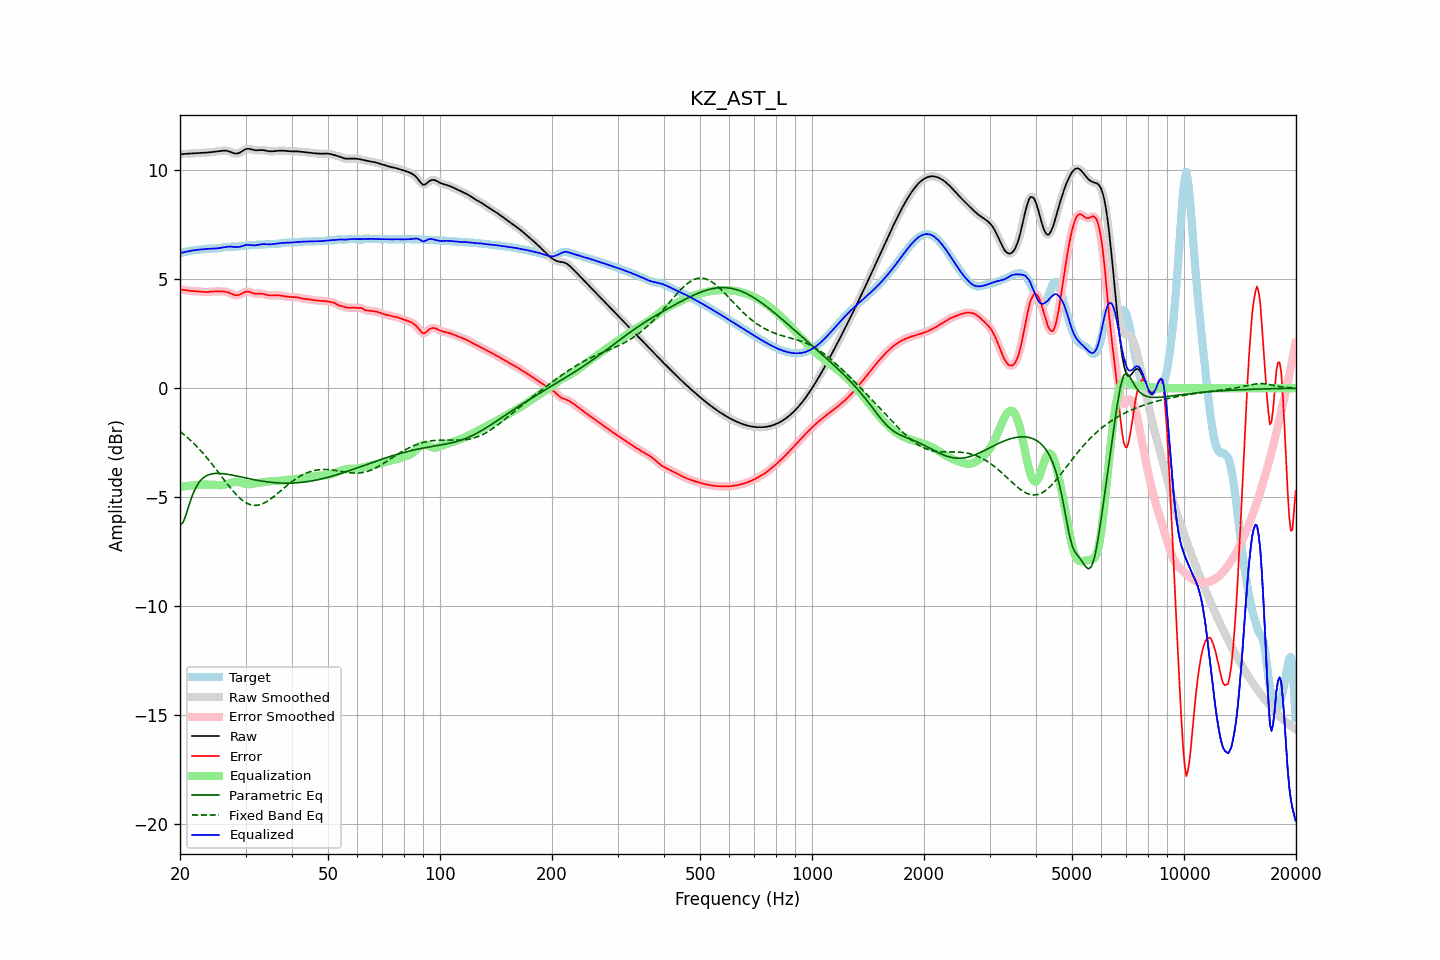

Data behind this chart, as committed beside it:
frequency, raw, error, smoothed, error_smoothed, equalization, parametric_eq, fixed_band_eq, equalized_raw, equalized_smoothed, target
20.00, 10.73, 4.53, 10.73, 4.53, -4.53, -6.28, -1.98, 6.20, 6.20, 6.20
20.20, 10.74, 4.52, 10.74, 4.52, -4.52, -6.22, -2.04, 6.22, 6.22, 6.22
20.40, 10.75, 4.51, 10.75, 4.51, -4.51, -6.15, -2.10, 6.24, 6.24, 6.23
20.61, 10.75, 4.50, 10.75, 4.50, -4.50, -5.95, -2.16, 6.25, 6.25, 6.25
20.81, 10.76, 4.49, 10.76, 4.49, -4.49, -5.75, -2.22, 6.27, 6.27, 6.27
21.02, 10.76, 4.48, 10.76, 4.48, -4.48, -5.51, -2.29, 6.28, 6.28, 6.29
21.23, 10.77, 4.47, 10.77, 4.47, -4.47, -5.28, -2.35, 6.30, 6.30, 6.30
21.44, 10.78, 4.46, 10.78, 4.46, -4.47, -5.07, -2.42, 6.31, 6.31, 6.31
21.66, 10.78, 4.46, 10.78, 4.46, -4.46, -4.86, -2.49, 6.32, 6.32, 6.32
21.87, 10.79, 4.45, 10.79, 4.45, -4.45, -4.70, -2.57, 6.33, 6.33, 6.33
22.09, 10.79, 4.45, 10.79, 4.45, -4.45, -4.54, -2.64, 6.34, 6.34, 6.34
22.31, 10.79, 4.45, 10.79, 4.45, -4.44, -4.42, -2.72, 6.35, 6.35, 6.35
22.54, 10.80, 4.44, 10.80, 4.44, -4.44, -4.30, -2.79, 6.36, 6.36, 6.36
22.76, 10.80, 4.43, 10.80, 4.43, -4.43, -4.22, -2.88, 6.37, 6.37, 6.37
22.99, 10.80, 4.42, 10.80, 4.42, -4.43, -4.14, -2.96, 6.38, 6.38, 6.38
23.22, 10.81, 4.42, 10.81, 4.42, -4.42, -4.09, -3.04, 6.38, 6.38, 6.39
23.45, 10.81, 4.42, 10.81, 4.42, -4.42, -4.04, -3.13, 6.39, 6.39, 6.39
23.69, 10.82, 4.42, 10.82, 4.42, -4.42, -4.00, -3.22, 6.39, 6.39, 6.40
23.92, 10.82, 4.42, 10.82, 4.42, -4.42, -3.97, -3.31, 6.40, 6.40, 6.40
24.16, 10.83, 4.43, 10.83, 4.43, -4.43, -3.95, -3.40, 6.40, 6.40, 6.40
24.40, 10.84, 4.43, 10.84, 4.43, -4.43, -3.93, -3.49, 6.41, 6.41, 6.40
24.65, 10.85, 4.44, 10.85, 4.44, -4.44, -3.92, -3.58, 6.41, 6.41, 6.41
24.89, 10.86, 4.44, 10.86, 4.44, -4.44, -3.91, -3.68, 6.41, 6.41, 6.41
25.14, 10.87, 4.45, 10.87, 4.45, -4.45, -3.91, -3.78, 6.42, 6.42, 6.42
25.39, 10.88, 4.45, 10.88, 4.45, -4.45, -3.91, -3.87, 6.43, 6.43, 6.43
25.65, 10.89, 4.44, 10.89, 4.45, -4.45, -3.91, -3.97, 6.44, 6.44, 6.44
25.91, 10.89, 4.44, 10.90, 4.44, -4.44, -3.92, -4.07, 6.45, 6.45, 6.45
26.16, 10.90, 4.44, 10.90, 4.44, -4.44, -3.92, -4.16, 6.47, 6.46, 6.46
26.43, 10.90, 4.43, 10.90, 4.43, -4.42, -3.93, -4.26, 6.48, 6.48, 6.47
26.69, 10.89, 4.42, 10.90, 4.42, -4.41, -3.94, -4.36, 6.49, 6.49, 6.48
26.96, 10.88, 4.40, 10.88, 4.40, -4.38, -3.95, -4.45, 6.50, 6.50, 6.48
27.23, 10.86, 4.37, 10.86, 4.37, -4.36, -3.97, -4.54, 6.50, 6.50, 6.49
27.50, 10.83, 4.34, 10.83, 4.34, -4.33, -3.98, -4.63, 6.49, 6.49, 6.49
27.77, 10.80, 4.31, 10.80, 4.31, -4.31, -4.00, -4.72, 6.49, 6.49, 6.49
28.05, 10.77, 4.28, 10.78, 4.28, -4.30, -4.01, -4.80, 6.48, 6.48, 6.50
28.33, 10.77, 4.27, 10.77, 4.27, -4.29, -4.03, -4.88, 6.48, 6.48, 6.50
28.62, 10.78, 4.27, 10.78, 4.27, -4.30, -4.04, -4.96, 6.48, 6.48, 6.51
28.90, 10.80, 4.29, 10.80, 4.29, -4.31, -4.06, -5.03, 6.49, 6.49, 6.51
29.19, 10.84, 4.33, 10.84, 4.33, -4.34, -4.07, -5.09, 6.51, 6.51, 6.52
29.48, 10.89, 4.37, 10.89, 4.37, -4.36, -4.09, -5.15, 6.53, 6.53, 6.52
29.78, 10.93, 4.40, 10.93, 4.40, -4.38, -4.11, -5.21, 6.55, 6.55, 6.53
30.08, 10.97, 4.43, 10.97, 4.43, -4.40, -4.12, -5.25, 6.57, 6.57, 6.54
30.38, 10.99, 4.44, 10.98, 4.44, -4.41, -4.14, -5.29, 6.58, 6.58, 6.55
30.68, 10.98, 4.43, 10.98, 4.42, -4.41, -4.15, -5.32, 6.58, 6.58, 6.56
30.99, 10.97, 4.40, 10.97, 4.40, -4.40, -4.17, -5.35, 6.57, 6.57, 6.57
31.30, 10.95, 4.37, 10.95, 4.37, -4.39, -4.18, -5.36, 6.56, 6.56, 6.57
31.61, 10.93, 4.35, 10.93, 4.35, -4.37, -4.20, -5.38, 6.55, 6.56, 6.58
31.93, 10.92, 4.34, 10.92, 4.34, -4.36, -4.21, -5.38, 6.56, 6.56, 6.58
32.24, 10.92, 4.34, 10.92, 4.34, -4.35, -4.23, -5.37, 6.57, 6.57, 6.58
32.57, 10.92, 4.34, 10.92, 4.34, -4.34, -4.24, -5.36, 6.59, 6.59, 6.58
32.89, 10.93, 4.34, 10.93, 4.34, -4.33, -4.25, -5.34, 6.60, 6.60, 6.59
33.22, 10.93, 4.34, 10.93, 4.34, -4.32, -4.26, -5.31, 6.61, 6.61, 6.59
33.55, 10.92, 4.32, 10.92, 4.32, -4.31, -4.27, -5.28, 6.61, 6.61, 6.60
33.89, 10.91, 4.30, 10.91, 4.30, -4.30, -4.28, -5.24, 6.61, 6.61, 6.61
34.23, 10.89, 4.28, 10.89, 4.28, -4.29, -4.30, -5.20, 6.61, 6.61, 6.61
34.57, 10.88, 4.26, 10.88, 4.27, -4.28, -4.30, -5.16, 6.60, 6.60, 6.61
34.92, 10.87, 4.26, 10.87, 4.26, -4.27, -4.31, -5.11, 6.60, 6.60, 6.62
35.27, 10.87, 4.25, 10.87, 4.25, -4.26, -4.32, -5.05, 6.61, 6.61, 6.62
35.62, 10.88, 4.26, 10.88, 4.26, -4.26, -4.33, -4.99, 6.61, 6.62, 6.62
35.97, 10.88, 4.26, 10.88, 4.26, -4.26, -4.33, -4.93, 6.62, 6.62, 6.62
... 635 more rows
